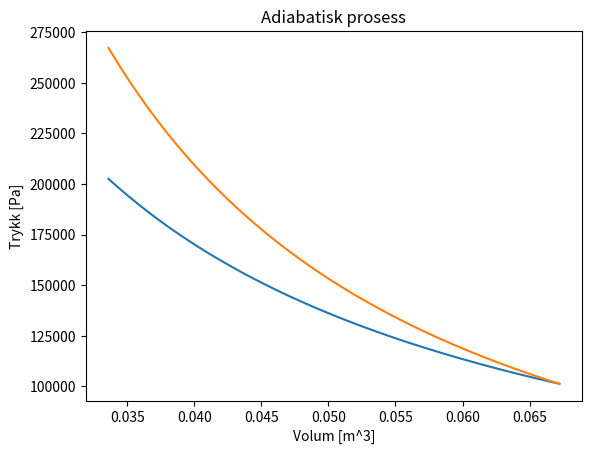

The script that saved this image:
import numpy as np
import matplotlib.pyplot as plt

atm = 101300; L = 0.001; R = 8.314; k = 1000

class IdealGas:
    def __init__(self,n,P1=None,V1=None,T1=None):
        """
        n: number of moles
        gamma: ratio of specific heats
        P1: initial pressure (Pa)
        V1: initial volume (M^3)
        T1: initial temperature (K)
        """
        self.n = n
        self.P1 = P1
        self.V1 = V1
        self.T1 = T1
        self.volume = np.array([])
        self.pressure = np.array([])
        self.temperature = np.array([])
        self.internal_energy = np.array([])
        self.work_done_by = 0
        self.heat_absorbed = 0
        self.title = ""
    def P(self,V,T):
        return self.n*R*T/V
    def V(self,P,T):
        return self.n*R*T/P
    def T(self,P,V):
        return P*V/(self.n*R)
    
    def _plot_PV(self):
        plt.plot(self.volume,self.pressure)
        plt.xlabel("Volum [m^3]")
        plt.ylabel("Trykk [Pa]")
        plt.grid()
        plt.title(self.title)
        plt.show()

    def _find_missing(self):
        assert self.P1 != None or self.V1 != None or self.T1 != None or self.n == None, "En av P1,V1 eller T1 må være definert"
        if self.P1 == None:
            self.P1 = self.P(self.V1,self.T1)
        elif self.V1 == None:
            self.V1 = self.V(self.P1,self.T1)
        elif self.T1 == None:
            self.T1 = self.T(self.P1,self.V1)

class Isothermal(IdealGas):
    def __init__(self,T,n,V1=None,P1=None):
        """
        n: number of moles
        T: temperature (K)
        """
        super().__init__(n)
        self.T1 = T
        self.V1 = V1
        self.P1 = P1
        self.title = "Isotermisk prosess"
        self._find_missing()

    def work_by(self):
        self.work_done_by = self.n*R*self.T1*np.log(self.volume[-1]/self.volume[0])
        self.heat_absorbed = self.work_done_by
        return self.work_done_by

    def generate_graph_from_dV(self,V2):
        self.volume = np.linspace(self.V1,V2,k)
        self.pressure = self.P(self.volume,self.T1)
        self._plot_PV()
        return self.volume,self.pressure

    def generate_graph_from_dP(self,P2):
        self.pressure = np.linspace(self.P1,P2,k)
        self.volume = self.V(self.pressure,self.T1)
        self._plot_PV()
        return self.volume,self.pressure


class Adiabatic(IdealGas):
    def __init__(self,n,gamma,P1=None,V1=None,T1=None):
        super().__init__(n)
        self.P1 = P1; self.V1 = V1; self.T1 = T1
        self.gamma = gamma
        self.heat_absorbed = 0
        self.title = "Adiabatisk prosess"
        self._find_missing()

    
    def P2_from_V2(self,V2):
        assert self.P1 != None and self.V1 != None, "P1,V1 må være definert"
        return self.P1*(self.V1/V2)**self.gamma
    
    def T2_from_V2(self,V2):
        assert self.V1 != None and self.T1 != None, "V1,T1 må være definert"
        return self.T1*(self.V1/V2)**(self.gamma-1)
    
    def V2_from_P2(self,P2):
        assert self.P1 != None and self.V1 != None, "P1,V1 må være definert"
        return self.V1*(self.P1/P2)**(1/self.gamma)
    
    def T2_from_P2(self,P2):
        assert self.P1 != None and self.T1 != None, "P1,T1 må være definert"
        return self.T1*(self.P1/P2)**((self.gamma-1)/self.gamma)
    
    def work_by(self):
        self.work_done_by = self.n*R*self.T1*np.log(self.volume[-1]/self.volume[0])
        return self.work_done_by
    
    def generate_graph_from_dV(self,V2):
        self.volume = np.linspace(self.V1,V2,k)
        self.pressure = self.P2_from_V2(self.volume)
        self.temperature = self.T2_from_V2(self.volume)
        self._plot_PV()
        return self.volume,self.pressure

    def generate_graph_from_dP(self,P2):
        self.pressure = np.linspace(self.P1,P2,k)
        self.volume = self.V2_from_P2(self.pressure)
        self.temperature = self.T2_from_P2(self.pressure)
        self._plot_PV()
        return self.volume,self.pressure



                
isoterm_prosess = Isothermal(n=3,T=273,P1=1*atm)
initial_volume = isoterm_prosess.V1
final_volume = initial_volume*0.50

V1,P1 = isoterm_prosess.generate_graph_from_dV(V2=final_volume)

adiabatisk_prosess = Adiabatic(n=3,gamma=7/5,T1=273,P1=1*atm)
adiabatisk_prosess.generate_graph_from_dV(V2=final_volume)